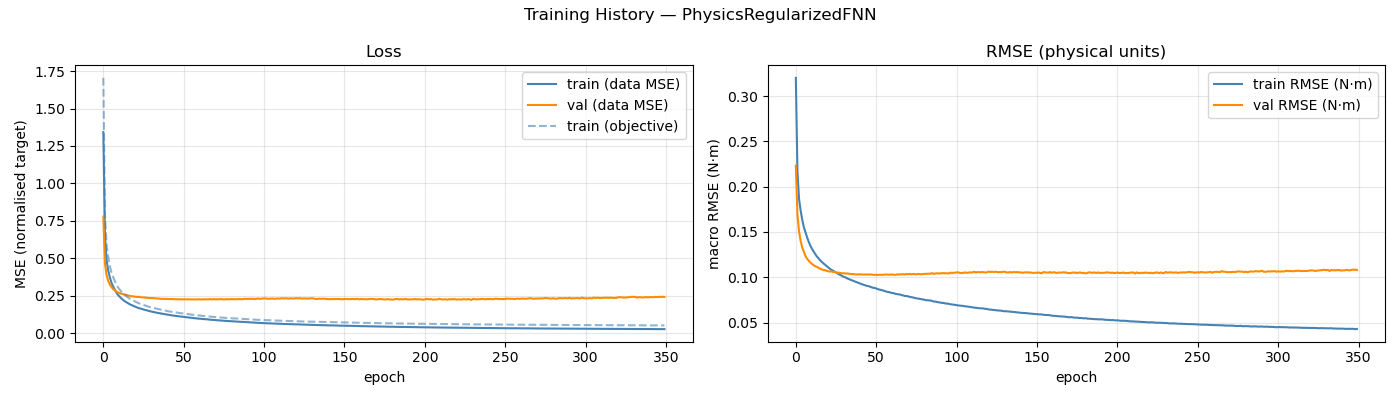

The data file committed next to this chart (first rows):
epoch, train_loss, val_loss, train_rmse, val_rmse, train_loss_obj
1, 1.342, 0.7786, 0.32, 0.2232, 1.705
2, 0.6543, 0.4656, 0.2165, 0.1691, 0.794
3, 0.4876, 0.3881, 0.1864, 0.1505, 0.5905
4, 0.4206, 0.35, 0.1735, 0.14, 0.5085
5, 0.3746, 0.3257, 0.1633, 0.1328, 0.451
6, 0.3385, 0.3092, 0.1552, 0.1279, 0.407
7, 0.3137, 0.2946, 0.1496, 0.1234, 0.3773
8, 0.2928, 0.2868, 0.1441, 0.1206, 0.3511
9, 0.2726, 0.2781, 0.1393, 0.1183, 0.3274
10, 0.2566, 0.2723, 0.135, 0.1162, 0.3078
11, 0.245, 0.268, 0.1315, 0.1149, 0.2932
12, 0.2339, 0.2638, 0.1286, 0.1134, 0.28
13, 0.225, 0.2616, 0.1259, 0.1123, 0.2689
14, 0.2151, 0.2585, 0.1231, 0.1115, 0.257
15, 0.2085, 0.255, 0.1212, 0.1105, 0.2489
16, 0.2014, 0.2527, 0.119, 0.1097, 0.2404
17, 0.1956, 0.2499, 0.1172, 0.1089, 0.2333
18, 0.1897, 0.2472, 0.1156, 0.108, 0.2265
19, 0.1856, 0.2466, 0.114, 0.1079, 0.2209
20, 0.1802, 0.245, 0.1125, 0.1072, 0.2149
21, 0.1757, 0.2434, 0.1111, 0.1068, 0.2095
22, 0.1711, 0.2413, 0.1095, 0.1063, 0.2038
23, 0.1671, 0.2423, 0.1083, 0.1065, 0.1991
24, 0.1647, 0.2402, 0.1074, 0.1059, 0.1961
25, 0.1609, 0.2383, 0.1063, 0.1059, 0.1919
26, 0.158, 0.2386, 0.1053, 0.1056, 0.1882
27, 0.1549, 0.2375, 0.1042, 0.105, 0.1844
28, 0.1515, 0.2361, 0.1031, 0.105, 0.1807
29, 0.1491, 0.2358, 0.1023, 0.1045, 0.1776
30, 0.1459, 0.2337, 0.1011, 0.1043, 0.1738
31, 0.1436, 0.2344, 0.1004, 0.1045, 0.1712
32, 0.1413, 0.2336, 0.09975, 0.104, 0.1686
33, 0.1388, 0.2332, 0.0987, 0.1042, 0.1656
34, 0.137, 0.2322, 0.09802, 0.1039, 0.1634
35, 0.1347, 0.2313, 0.09724, 0.1036, 0.1608
36, 0.133, 0.2297, 0.0967, 0.1034, 0.1589
37, 0.1308, 0.2288, 0.09586, 0.1034, 0.1562
38, 0.1286, 0.229, 0.09515, 0.1032, 0.1538
39, 0.127, 0.2286, 0.09442, 0.1031, 0.1517
40, 0.125, 0.2284, 0.0937, 0.1031, 0.1494
41, 0.1225, 0.2284, 0.09293, 0.1032, 0.1467
42, 0.1209, 0.227, 0.09238, 0.1031, 0.145
43, 0.1196, 0.2278, 0.09175, 0.1029, 0.1432
44, 0.1178, 0.2275, 0.09116, 0.103, 0.1413
45, 0.1164, 0.2268, 0.09059, 0.103, 0.1398
46, 0.1154, 0.2261, 0.0903, 0.103, 0.1387
47, 0.1137, 0.2263, 0.08966, 0.103, 0.1367
48, 0.1124, 0.2261, 0.08909, 0.103, 0.1351
49, 0.1103, 0.2261, 0.0884, 0.1027, 0.1329
50, 0.1096, 0.2251, 0.08825, 0.1025, 0.1324
51, 0.1087, 0.226, 0.08758, 0.1028, 0.1309
52, 0.1066, 0.2253, 0.08681, 0.1024, 0.1286
53, 0.1056, 0.2253, 0.08635, 0.1028, 0.1274
54, 0.1043, 0.2258, 0.08603, 0.1026, 0.1262
55, 0.1033, 0.2254, 0.08556, 0.1027, 0.125
56, 0.1018, 0.2257, 0.08495, 0.1029, 0.1233
57, 0.1003, 0.2253, 0.08441, 0.1031, 0.1217
58, 0.09924, 0.2252, 0.08381, 0.103, 0.1204
59, 0.09841, 0.2248, 0.08362, 0.1028, 0.1196
60, 0.097, 0.2262, 0.08298, 0.103, 0.118
... 290 more rows
